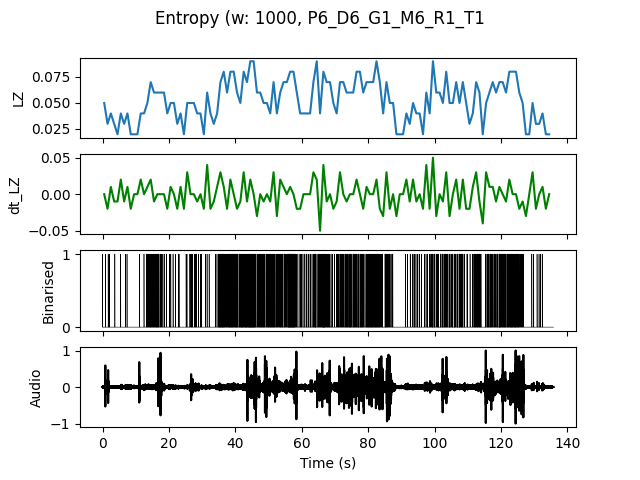

Values plotted in this chart, from the file beside it:
, t0, LZ, dt_LZ, IOI
0.0, 0.0, 0.04983, 0.0, 0.5
1.0, 1.0, 0.0299, -0.01993, 1.0
2.0, 2.0, 0.03986, 0.009966, 1.0
3.0, 3.0, 0.0299, -0.009966, 1.0
4.0, 4.0, 0.01993, -0.009966, 0.0
5.0, 5.0, 0.03986, 0.01993, 1.0
6.0, 6.0, 0.0299, -0.009966, 1.0
7.0, 7.0, 0.03986, 0.009966, 1.0
8.0, 8.0, 0.01993, -0.01993, 0.0
9.0, 9.0, 0.01993, 0.0, 0.0
10.0, 10.0, 0.01993, 0.0, 0.0
11.0, 11.0, 0.03986, 0.01993, 1.0
12.0, 12.0, 0.03986, 0.0, 1.0
13.0, 13.0, 0.04983, 0.009966, 0.25
14.0, 14.0, 0.06976, 0.01993, 0.2
15.0, 15.0, 0.05979, -0.009966, 0.25
16.0, 16.0, 0.05979, 0.0, 0.2
17.0, 17.0, 0.05979, 0.0, 0.3333
18.0, 18.0, 0.05979, 0.0, 0.5
19.0, 19.0, 0.03986, -0.01993, 1.0
20.0, 20.0, 0.04983, 0.009966, 0.5
21.0, 21.0, 0.04983, 0.0, 0.5
22.0, 22.0, 0.0299, -0.01993, 1.0
23.0, 23.0, 0.03986, 0.009966, 1.0
24.0, 24.0, 0.01993, -0.01993, 0.0
25.0, 25.0, 0.04983, 0.0299, 0.5
26.0, 26.0, 0.04983, 0.0, 0.3333
27.0, 27.0, 0.04983, 0.0, 0.3333
28.0, 28.0, 0.03986, -0.009966, 0.5
29.0, 29.0, 0.03986, 0.0, 0.5
30.0, 30.0, 0.01993, -0.01993, 0.0
31.0, 31.0, 0.05979, 0.03986, 0.5
32.0, 32.0, 0.03986, -0.01993, 1.0
33.0, 33.0, 0.0299, -0.009966, 1.0
34.0, 34.0, 0.03986, 0.009966, 0.5
35.0, 35.0, 0.06976, 0.0299, 0.1429
36.0, 36.0, 0.07973, 0.009966, 0.1667
37.0, 37.0, 0.05979, -0.01993, 0.25
38.0, 38.0, 0.07973, 0.01993, 0.1429
39.0, 39.0, 0.07973, 0.0, 0.1667
40.0, 40.0, 0.05979, -0.01993, 0.2
41.0, 41.0, 0.04983, -0.009966, 0.1667
42.0, 42.0, 0.07973, 0.0299, 0.1667
43.0, 43.0, 0.06976, -0.009966, 0.1667
44.0, 44.0, 0.08969, 0.01993, 0.125
45.0, 45.0, 0.08969, 0.0, 0.1429
46.0, 46.0, 0.05979, -0.0299, 0.25
47.0, 47.0, 0.05979, 0.0, 0.2
48.0, 48.0, 0.04983, -0.009966, 0.2
49.0, 49.0, 0.04983, 0.0, 0.25
50.0, 50.0, 0.03986, -0.009966, 0.25
51.0, 51.0, 0.06976, 0.0299, 0.1667
52.0, 52.0, 0.03986, -0.0299, 0.5
53.0, 53.0, 0.05979, 0.01993, 0.2
54.0, 54.0, 0.06976, 0.009966, 0.25
55.0, 55.0, 0.06976, 0.0, 0.25
56.0, 56.0, 0.07973, 0.009966, 0.125
57.0, 57.0, 0.07973, 0.0, 0.125
58.0, 58.0, 0.05979, -0.01993, 0.3333
59.0, 59.0, 0.03986, -0.01993, 0.3333
... 75 more rows
